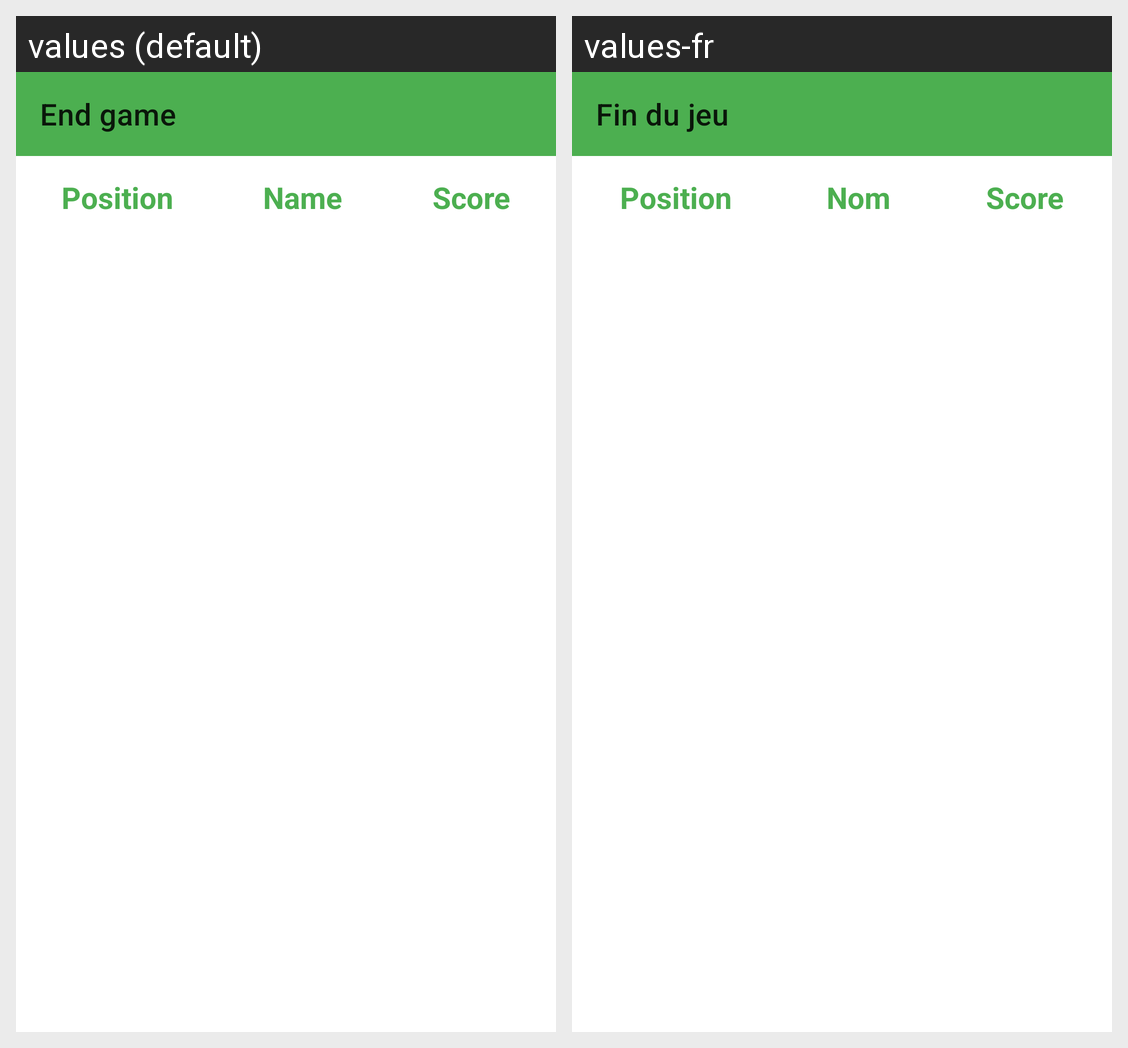

Strings drawn on this Android screen and how each of the app's shown locales translates them:
Android screen res/layout/activity_end.xml rendered under 2 locales, left to right: values (default), values-fr. Device: Nexus 5 (rendered at 1080×1920; each locale shown at half size, 540×960, under a caption strip naming it); theme Theme.Snake.
Strings drawn on this screen, with the default value and each locale's value (text and hints the layout hard-codes, and strings that could not be matched under every locale, appear in the picture but are not listed):

end_game
  values: End game
  values-fr: Fin du jeu

position
  values: Position
  values-fr: Position

name
  values: Name
  values-fr: Nom

score
  values: Score
  values-fr: Score
